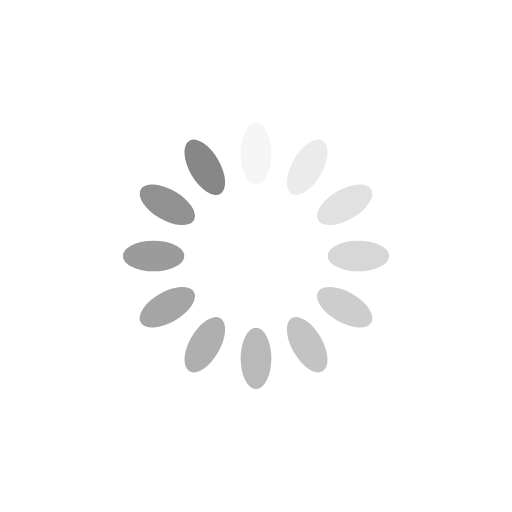
t = 0.00 s
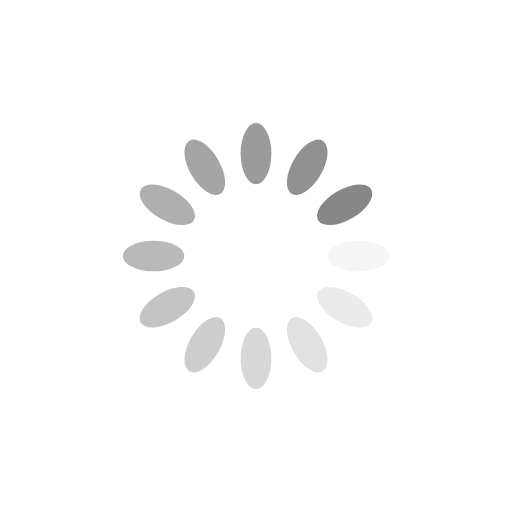
t = 0.25 s
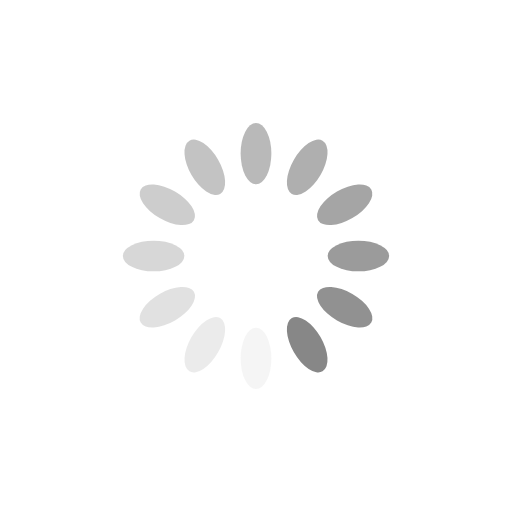
t = 0.50 s
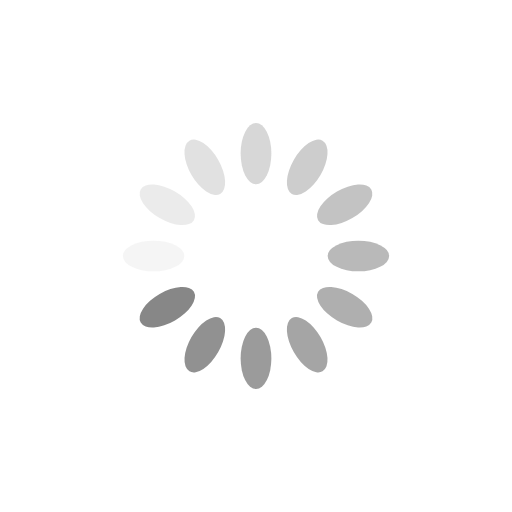
t = 0.75 s

The animated SVG that drew these frames (rendered in a browser with its animation timeline set to each time). Animation: 12 SMIL elements (animate=12); one cycle of 1.00 s, repeats indefinitely.

<?xml version="1.0" encoding="utf-8"?>
<svg xmlns="http://www.w3.org/2000/svg" xmlns:xlink="http://www.w3.org/1999/xlink" style="margin: auto; background: rgb(255, 255, 255); display: block; shape-rendering: auto;" width="200px" height="200px" viewBox="0 0 100 100" preserveAspectRatio="xMidYMid">
<g transform="rotate(0 50 50)">
  <rect x="47" y="24" rx="3" ry="6" width="6" height="12" fill="#878787">
    <animate attributeName="opacity" values="1;0" keyTimes="0;1" dur="1s" begin="-0.9166666666666666s" repeatCount="indefinite"></animate>
  </rect>
</g><g transform="rotate(30 50 50)">
  <rect x="47" y="24" rx="3" ry="6" width="6" height="12" fill="#878787">
    <animate attributeName="opacity" values="1;0" keyTimes="0;1" dur="1s" begin="-0.8333333333333334s" repeatCount="indefinite"></animate>
  </rect>
</g><g transform="rotate(60 50 50)">
  <rect x="47" y="24" rx="3" ry="6" width="6" height="12" fill="#878787">
    <animate attributeName="opacity" values="1;0" keyTimes="0;1" dur="1s" begin="-0.75s" repeatCount="indefinite"></animate>
  </rect>
</g><g transform="rotate(90 50 50)">
  <rect x="47" y="24" rx="3" ry="6" width="6" height="12" fill="#878787">
    <animate attributeName="opacity" values="1;0" keyTimes="0;1" dur="1s" begin="-0.6666666666666666s" repeatCount="indefinite"></animate>
  </rect>
</g><g transform="rotate(120 50 50)">
  <rect x="47" y="24" rx="3" ry="6" width="6" height="12" fill="#878787">
    <animate attributeName="opacity" values="1;0" keyTimes="0;1" dur="1s" begin="-0.5833333333333334s" repeatCount="indefinite"></animate>
  </rect>
</g><g transform="rotate(150 50 50)">
  <rect x="47" y="24" rx="3" ry="6" width="6" height="12" fill="#878787">
    <animate attributeName="opacity" values="1;0" keyTimes="0;1" dur="1s" begin="-0.5s" repeatCount="indefinite"></animate>
  </rect>
</g><g transform="rotate(180 50 50)">
  <rect x="47" y="24" rx="3" ry="6" width="6" height="12" fill="#878787">
    <animate attributeName="opacity" values="1;0" keyTimes="0;1" dur="1s" begin="-0.4166666666666667s" repeatCount="indefinite"></animate>
  </rect>
</g><g transform="rotate(210 50 50)">
  <rect x="47" y="24" rx="3" ry="6" width="6" height="12" fill="#878787">
    <animate attributeName="opacity" values="1;0" keyTimes="0;1" dur="1s" begin="-0.3333333333333333s" repeatCount="indefinite"></animate>
  </rect>
</g><g transform="rotate(240 50 50)">
  <rect x="47" y="24" rx="3" ry="6" width="6" height="12" fill="#878787">
    <animate attributeName="opacity" values="1;0" keyTimes="0;1" dur="1s" begin="-0.25s" repeatCount="indefinite"></animate>
  </rect>
</g><g transform="rotate(270 50 50)">
  <rect x="47" y="24" rx="3" ry="6" width="6" height="12" fill="#878787">
    <animate attributeName="opacity" values="1;0" keyTimes="0;1" dur="1s" begin="-0.16666666666666666s" repeatCount="indefinite"></animate>
  </rect>
</g><g transform="rotate(300 50 50)">
  <rect x="47" y="24" rx="3" ry="6" width="6" height="12" fill="#878787">
    <animate attributeName="opacity" values="1;0" keyTimes="0;1" dur="1s" begin="-0.08333333333333333s" repeatCount="indefinite"></animate>
  </rect>
</g><g transform="rotate(330 50 50)">
  <rect x="47" y="24" rx="3" ry="6" width="6" height="12" fill="#878787">
    <animate attributeName="opacity" values="1;0" keyTimes="0;1" dur="1s" begin="0s" repeatCount="indefinite"></animate>
  </rect>
</g>
<!-- [ldio] generated by https://loading.io/ --></svg>